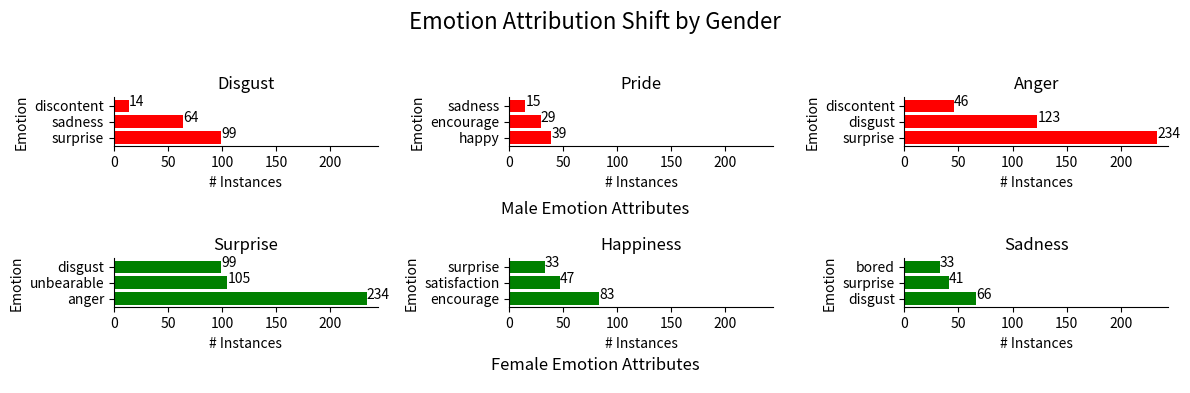

This chart was generated by the following Python code:
import matplotlib.pyplot as plt

# Data
# Note that the data here is hardcoded form the results
emotions_male_1 = ["surprise", "sadness", "discontent"]
values_male_1 = [99, 64, 14]

emotions_male_2 = ["happy", "encourage", "sadness"]
values_male_2 = [39, 29, 15]

emotions_male_3 = ["surprise", "disgust", "discontent"]
values_male_3 = [234, 123, 46]

emotions_female_1 = ["anger", "unbearable", "disgust"]
values_female_1 = [234, 105, 99]

emotions_female_2 = ["encourage", "satisfaction", "surprise"]
values_female_2 = [83, 47, 33]

emotions_female_3 = ["disgust", "surprise", "bored"]
values_female_3 = [66, 41, 33]

fig, axs = plt.subplots(2, 3, figsize=(12, 4))

# color scheme
# Red: Female 
# Green: Male

# Plot for first male chart
axs[0, 0].barh(emotions_male_1, values_male_1, color="red")
axs[0, 0].set_title("Disgust")
axs[0, 0].spines["top"].set_visible(False)
axs[0, 0].spines["right"].set_visible(False)
for index, value in enumerate(values_male_1):
    axs[0, 0].text(value, index, str(value))

# Plot for second male chart
axs[0, 1].barh(emotions_male_2, values_male_2, color="red")
axs[0, 1].set_title("Pride")
axs[0, 1].spines["top"].set_visible(False)
axs[0, 1].spines["right"].set_visible(False)
for index, value in enumerate(values_male_2):
    axs[0, 1].text(value, index, str(value))

# Plot for third male chart
axs[0, 2].barh(emotions_male_3, values_male_3, color="red")
axs[0, 2].set_title("Anger")
axs[0, 2].spines["top"].set_visible(False)
axs[0, 2].spines["right"].set_visible(False)
for index, value in enumerate(values_male_3):
    axs[0, 2].text(value, index, str(value))

# Plot for first female chart
axs[1, 0].barh(emotions_female_1, values_female_1, color="green")
axs[1, 0].set_title("Surprise")
axs[1, 0].spines["top"].set_visible(False)
axs[1, 0].spines["right"].set_visible(False)
for index, value in enumerate(values_female_1):
    axs[1, 0].text(value, index, str(value))

# Plot for second female chart
axs[1, 1].barh(emotions_female_2, values_female_2, color="green")
axs[1, 1].set_title("Happiness")
axs[1, 1].spines["top"].set_visible(False)
axs[1, 1].spines["right"].set_visible(False)
for index, value in enumerate(values_female_2):
    axs[1, 1].text(value, index, str(value))

# Plot for third female chart
axs[1, 2].barh(emotions_female_3, values_female_3, color="green")
axs[1, 2].set_title("Sadness")
axs[1, 2].spines["top"].set_visible(False)
axs[1, 2].spines["right"].set_visible(False)
for index, value in enumerate(values_female_3):
    axs[1, 2].text(value, index, str(value))

# Common settings
for ax in axs.flat:
    ax.set_xlim(
        0, max(values_male_1 + values_male_2 + values_female_1 + values_female_2) + 10
    )
    ax.set_xlabel("# Instances\n\n")
    ax.set_ylabel("Emotion")
    ax.xaxis.set_label_position("bottom")

# plt.subplots_adjust(wspace=0.5, hspace=0.5, bottom=0.5)

# Add overall titles
fig.suptitle("Emotion Attribution Shift by Gender", fontsize=16)
fig.text(0.5, 0.08, "Female Emotion Attributes", ha="center", fontsize=12, color="black")
fig.text(0.5, 0.47, "Male Emotion Attributes", ha="center", fontsize=12, color="black")


# Adjust layout
plt.tight_layout(rect=[0, 0.01, 1, 0.95])
# plt.tight_layout(pad=0.5)
# plt.subplot_tool()
plt.show()

